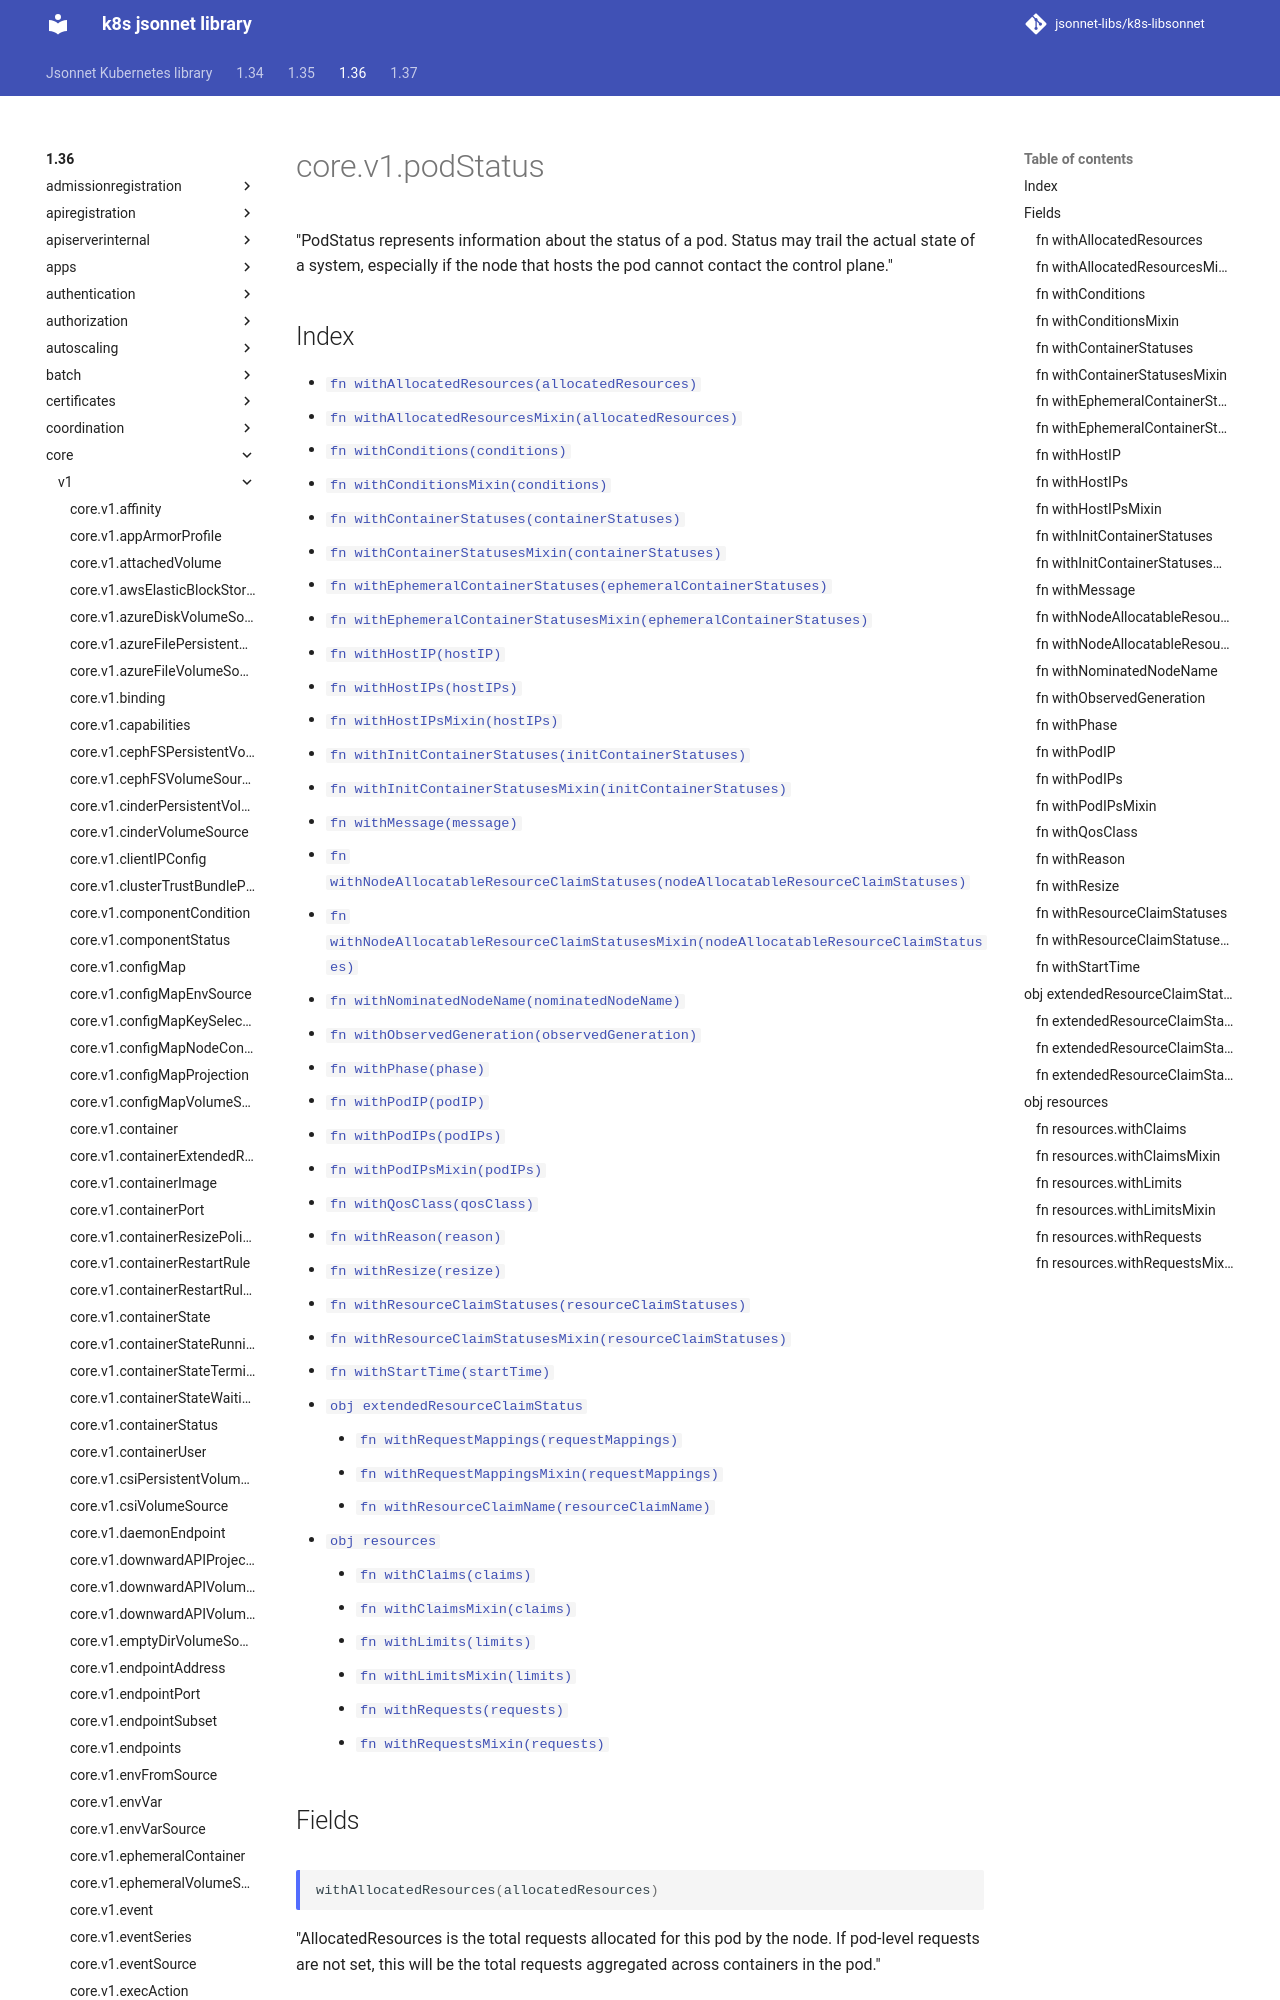

repository: jsonnet-libs/k8s-libsonnet · page: 1.36/core/v1/podStatus/index.html · generator: mkdocs

---
permalink: /1.36/core/v1/podStatus/
---

# core.v1.podStatus

"PodStatus represents information about the status of a pod. Status may trail the actual state of a system, especially if the node that hosts the pod cannot contact the control plane."

## Index

* [`fn withAllocatedResources(allocatedResources)`](#fn-withallocatedresources)
* [`fn withAllocatedResourcesMixin(allocatedResources)`](#fn-withallocatedresourcesmixin)
* [`fn withConditions(conditions)`](#fn-withconditions)
* [`fn withConditionsMixin(conditions)`](#fn-withconditionsmixin)
* [`fn withContainerStatuses(containerStatuses)`](#fn-withcontainerstatuses)
* [`fn withContainerStatusesMixin(containerStatuses)`](#fn-withcontainerstatusesmixin)
* [`fn withEphemeralContainerStatuses(ephemeralContainerStatuses)`](#fn-withephemeralcontainerstatuses)
* [`fn withEphemeralContainerStatusesMixin(ephemeralContainerStatuses)`](#fn-withephemeralcontainerstatusesmixin)
* [`fn withHostIP(hostIP)`](#fn-withhostip)
* [`fn withHostIPs(hostIPs)`](#fn-withhostips)
* [`fn withHostIPsMixin(hostIPs)`](#fn-withhostipsmixin)
* [`fn withInitContainerStatuses(initContainerStatuses)`](#fn-withinitcontainerstatuses)
* [`fn withInitContainerStatusesMixin(initContainerStatuses)`](#fn-withinitcontainerstatusesmixin)
* [`fn withMessage(message)`](#fn-withmessage)
* [`fn withNodeAllocatableResourceClaimStatuses(nodeAllocatableResourceClaimStatuses)`](#fn-withnodeallocatableresourceclaimstatuses)
* [`fn withNodeAllocatableResourceClaimStatusesMixin(nodeAllocatableResourceClaimStatuses)`](#fn-withnodeallocatableresourceclaimstatusesmixin)
* [`fn withNominatedNodeName(nominatedNodeName)`](#fn-withnominatednodename)
* [`fn withObservedGeneration(observedGeneration)`](#fn-withobservedgeneration)
* [`fn withPhase(phase)`](#fn-withphase)
* [`fn withPodIP(podIP)`](#fn-withpodip)
* [`fn withPodIPs(podIPs)`](#fn-withpodips)
* [`fn withPodIPsMixin(podIPs)`](#fn-withpodipsmixin)
* [`fn withQosClass(qosClass)`](#fn-withqosclass)
* [`fn withReason(reason)`](#fn-withreason)
* [`fn withResize(resize)`](#fn-withresize)
* [`fn withResourceClaimStatuses(resourceClaimStatuses)`](#fn-withresourceclaimstatuses)
* [`fn withResourceClaimStatusesMixin(resourceClaimStatuses)`](#fn-withresourceclaimstatusesmixin)
* [`fn withStartTime(startTime)`](#fn-withstarttime)
* [`obj extendedResourceClaimStatus`](#obj-extendedresourceclaimstatus)
  * [`fn withRequestMappings(requestMappings)`](#fn-extendedresourceclaimstatuswithrequestmappings)
  * [`fn withRequestMappingsMixin(requestMappings)`](#fn-extendedresourceclaimstatuswithrequestmappingsmixin)
  * [`fn withResourceClaimName(resourceClaimName)`](#fn-extendedresourceclaimstatuswithresourceclaimname)
* [`obj resources`](#obj-resources)
  * [`fn withClaims(claims)`](#fn-resourceswithclaims)
  * [`fn withClaimsMixin(claims)`](#fn-resourceswithclaimsmixin)
  * [`fn withLimits(limits)`](#fn-resourceswithlimits)
  * [`fn withLimitsMixin(limits)`](#fn-resourceswithlimitsmixin)
  * [`fn withRequests(requests)`](#fn-resourceswithrequests)
  * [`fn withRequestsMixin(requests)`](#fn-resourceswithrequestsmixin)

## Fields

### fn withAllocatedResources

```ts
withAllocatedResources(allocatedResources)
```

"AllocatedResources is the total requests allocated for this pod by the node. If pod-level requests are not set, this will be the total requests aggregated across containers in the pod."
